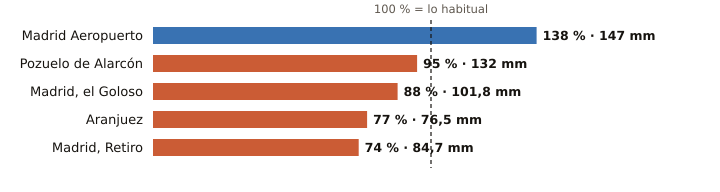

The data file committed next to this chart (first rows):
estacion, provincia, indicativo, mm_otono, referencia_mm, pct, periodo_referencia, hasta, hora
Madrid Aeropuerto, Madrid, 3129, 147.0, 106.8, 138, 1991-2020, 2026-11-13, 12
Pozuelo de Alarcón, Madrid, 3194Y, 132.0, 139.0, 95, 2006-2025, 2026-11-13, 9
Madrid, el Goloso, Madrid, 3126Y, 101.8, 115.5, 88, 2004-2025, 2026-11-13, 10
Aranjuez, Madrid, 3100B, 76.5, 99.2, 77, 1997-2025, 2026-11-13, 12
Madrid, Retiro, Madrid, 3195, 84.7, 114.9, 74, 1991-2020, 2026-11-13, 12
